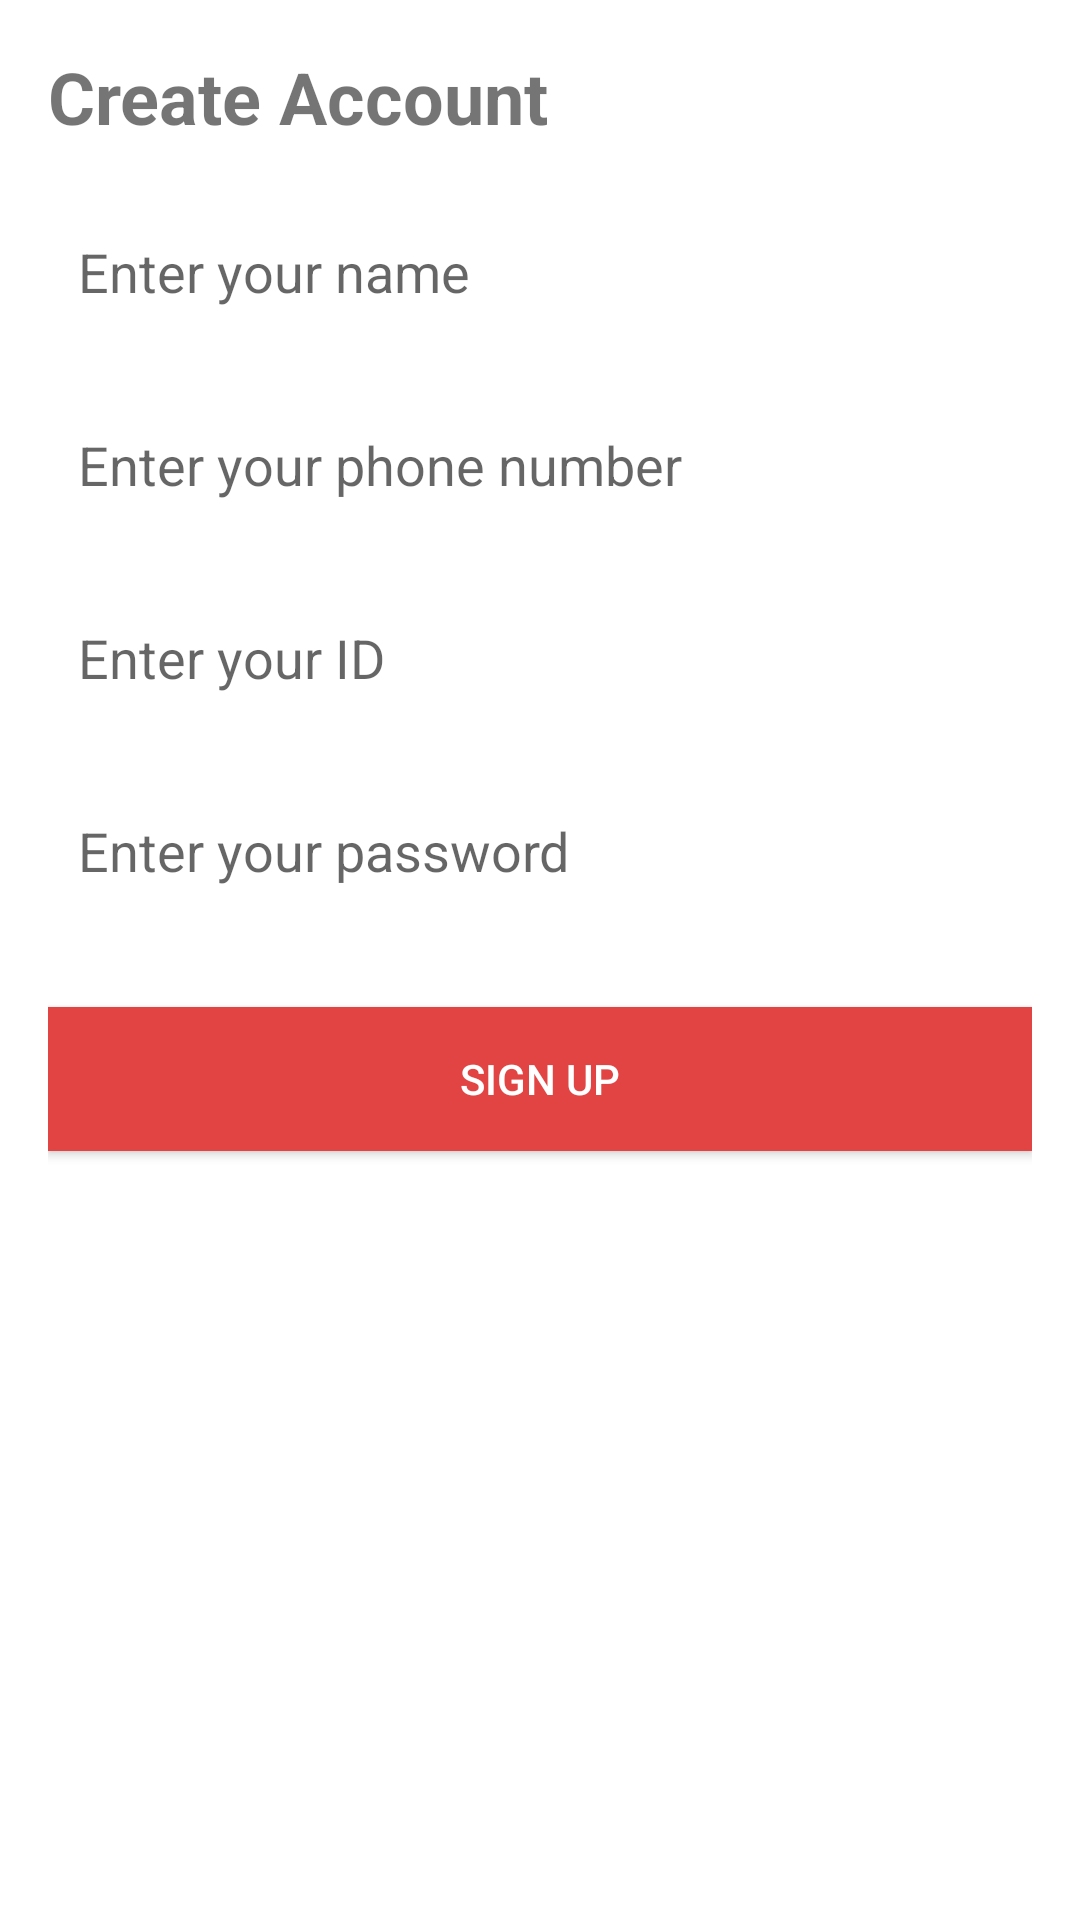

Write the Android layout XML for this screen, with the resource values it uses.
<!-- AndroidManifest.xml: application theme Theme.Gourmetgo -->
<!-- res/layout/activity_create_account.xml -->
<?xml version="1.0" encoding="utf-8"?>
<RelativeLayout xmlns:android="http://schemas.android.com/apk/res/android"
    xmlns:tools="http://schemas.android.com/tools"
    android:layout_width="match_parent"
    android:layout_height="match_parent"
    android:padding="16dp"
    android:background="#FFFFFF"
    tools:context=".CreateAccountActivity">

    <TextView
        android:id="@+id/title"
        android:layout_width="wrap_content"
        android:layout_height="wrap_content"
        android:text="Create Account"
        android:textSize="24sp"
        android:textStyle="bold" />

    <EditText
        android:id="@+id/nameEditText"
        android:layout_width="match_parent"
        android:layout_height="wrap_content"
        android:layout_below="@id/title"
        android:layout_marginTop="20dp"
        android:hint="Enter your name"
        android:padding="10dp"
        android:background="@drawable/edit_text_background"
        android:textColor="#000000" />

    <EditText
        android:id="@+id/phoneEditText"
        android:layout_width="match_parent"
        android:layout_height="wrap_content"
        android:layout_below="@id/nameEditText"
        android:layout_marginTop="20dp"
        android:hint="Enter your phone number"
        android:padding="10dp"
        android:background="@drawable/edit_text_background"
        android:inputType="phone"
        android:textColor="#000000" />

    <EditText
        android:id="@+id/usernameEditText"
        android:layout_width="match_parent"
        android:layout_height="wrap_content"
        android:layout_below="@id/phoneEditText"
        android:layout_marginTop="20dp"
        android:hint="Enter your ID"
        android:padding="10dp"
        android:background="@drawable/edit_text_background"
        android:maxLength="14"
        android:textColor="#000000" />

    <EditText
        android:id="@+id/passwordEditText"
        android:layout_width="match_parent"
        android:layout_height="wrap_content"
        android:layout_below="@id/usernameEditText"
        android:layout_marginTop="20dp"
        android:hint="Enter your password"
        android:padding="10dp"
        android:background="@drawable/edit_text_background"
        android:inputType="textPassword"
        android:maxLength="14"
        android:textColor="#000000" />

    <Button
        android:id="@+id/signUpButton"
        android:layout_width="match_parent"
        android:layout_height="wrap_content"
        android:layout_below="@id/passwordEditText"
        android:layout_marginTop="30dp"
        android:text="Sign Up"
        android:background="#E24443"
        android:textColor="#FFFFFF" />

</RelativeLayout>
<!-- resources referenced by this layout -->
<resources>
  <style name="Theme.Gourmetgo" parent="Base.Theme.Gourmetgo" />
  <style name="Base.Theme.Gourmetgo" parent="Theme.AppCompat.Light">
          <item name="windowActionBar">false</item>
          <item name="windowNoTitle">true</item>
      </style>
</resources>
